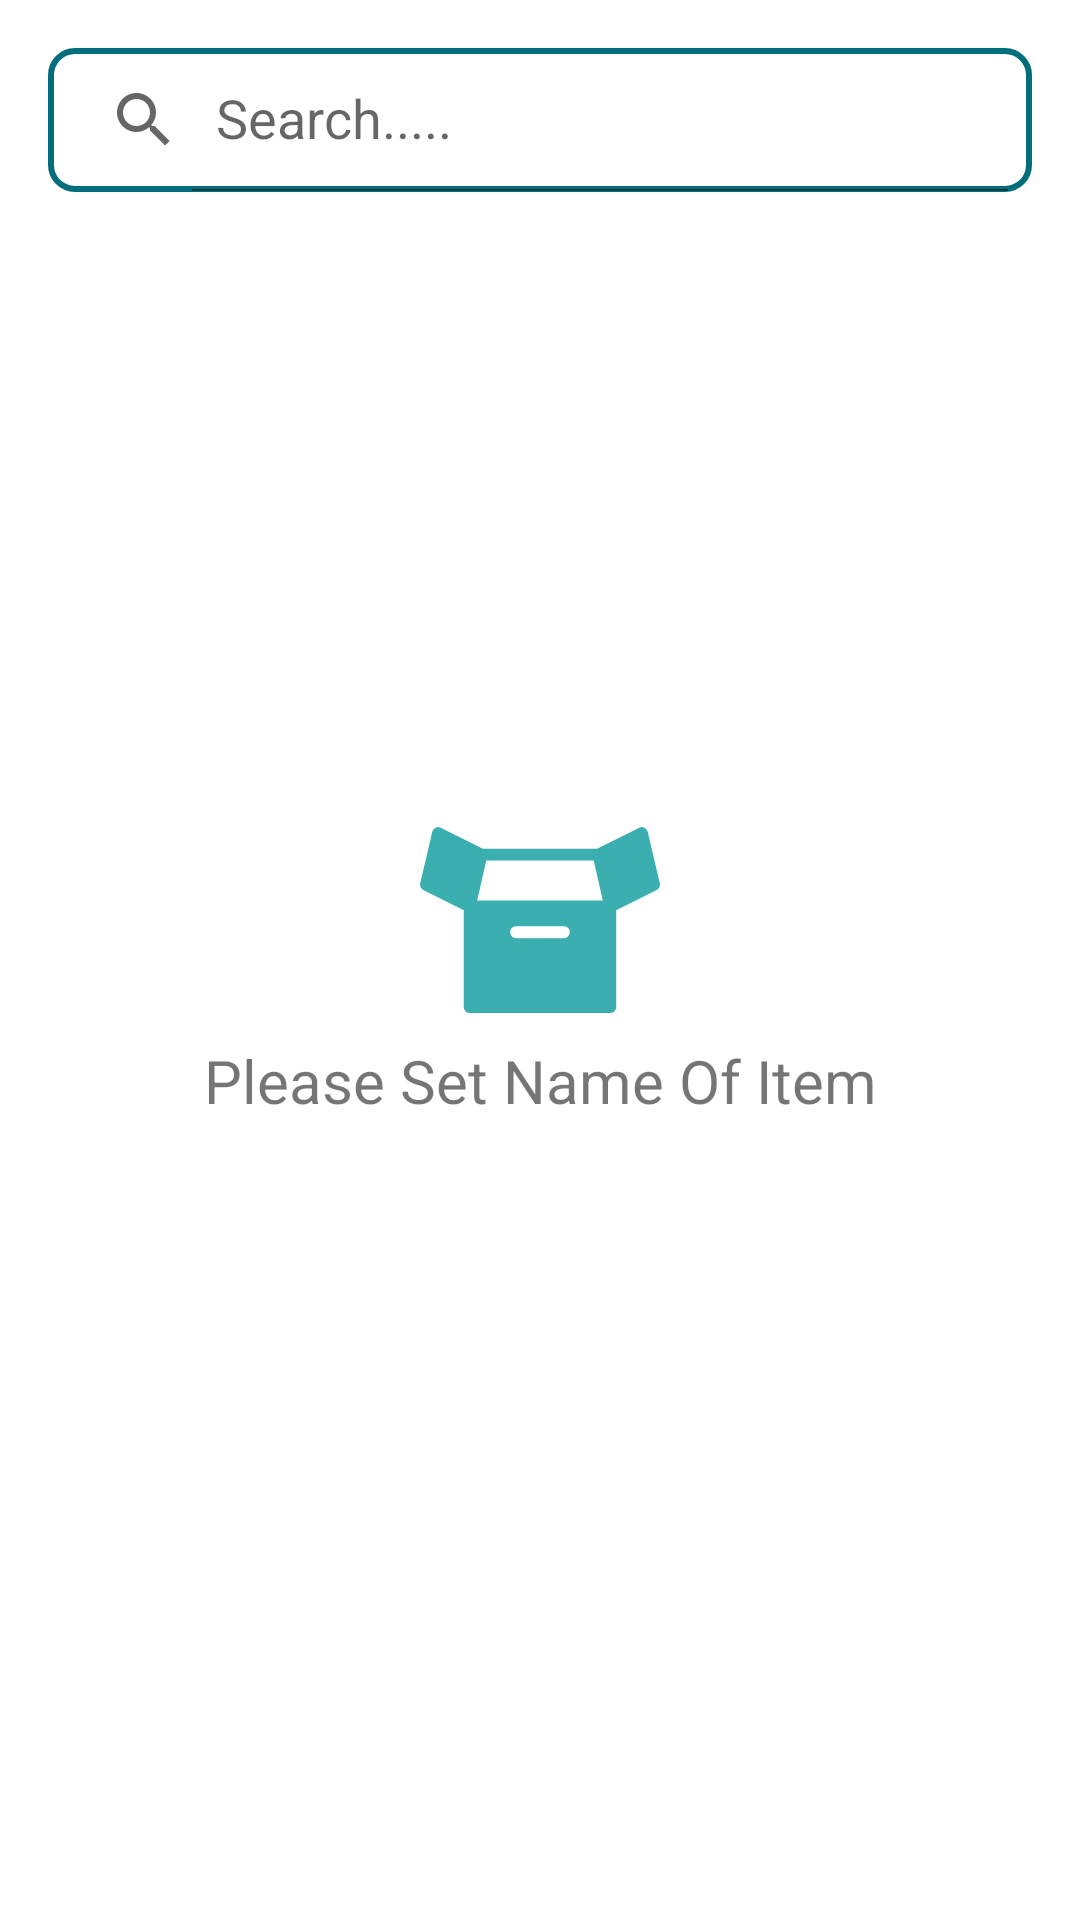

This screen was rendered from an Android layout file. Write that file and the resources it references.
<!-- AndroidManifest.xml: application theme Theme.Dawaai -->
<!-- res/layout/fragment_main_screen.xml -->
<?xml version="1.0" encoding="utf-8"?>
<layout xmlns:android="http://schemas.android.com/apk/res/android"
    xmlns:app="http://schemas.android.com/apk/res-auto"
    xmlns:tools="http://schemas.android.com/tools">

    <data>
        <variable
            name="viewModel"
            type="com.example.dawaai.ui.mainScreenFragment.MainScreenViewModel" />

    </data>

    <androidx.constraintlayout.widget.ConstraintLayout
        android:layout_width="match_parent"
        android:layout_height="match_parent">

        <androidx.appcompat.widget.SearchView
            android:id="@+id/search_view"
            android:layout_width="0dp"
            android:layout_height="wrap_content"
            android:layout_margin="@dimen/margin_normal"
            android:background="@drawable/round_shape"
            app:layout_constraintEnd_toEndOf="parent"
            app:layout_constraintHorizontal_bias="0.5"
            app:layout_constraintStart_toStartOf="parent"
            app:layout_constraintTop_toTopOf="parent"
            app:iconifiedByDefault="false"
            app:queryHint="@string/search" />

        <TextView
            android:id="@+id/tv_noData"
            android:layout_width="match_parent"
            android:layout_height="wrap_content"
            android:drawableTop="@drawable/ic_no_data"
            android:gravity="center"
            android:text="@string/please_set_name"
            android:textSize="@dimen/text_size_large"
            app:layout_constraintBottom_toBottomOf="parent"
            app:layout_constraintEnd_toEndOf="parent"
            app:layout_constraintStart_toStartOf="parent"
            app:layout_constraintTop_toTopOf="parent" />


        <androidx.recyclerview.widget.RecyclerView
            android:id="@+id/recyclerview_Search"
            android:layout_width="match_parent"
            android:layout_height="0dp"
            android:layout_margin="@dimen/margin_normal"
            app:layoutManager="androidx.recyclerview.widget.LinearLayoutManager"
            app:layout_constraintBottom_toBottomOf="parent"
            app:layout_constraintEnd_toEndOf="parent"
            app:layout_constraintHorizontal_bias="0.5"
            app:layout_constraintStart_toStartOf="parent"
            app:layout_constraintTop_toBottomOf="@+id/search_view"
            tools:listitem="@layout/item_view" />


    </androidx.constraintlayout.widget.ConstraintLayout>
</layout>
<!-- res/layout/item_view.xml (included above) -->
<?xml version="1.0" encoding="utf-8"?>
<layout xmlns:android="http://schemas.android.com/apk/res/android"
    xmlns:app="http://schemas.android.com/apk/res-auto">

    <data>
        <variable
            name="item"
            type="com.example.dawaai.data.models.Item" />
        <variable
            name="clickListener"
            type="com.example.dawaai.ui.mainScreenFragment.ItemsListener" />

    </data>

    <androidx.constraintlayout.widget.ConstraintLayout
        android:layout_width="match_parent"
        android:background="@drawable/round_shape"
        android:layout_margin="@dimen/margin_small"
        android:layout_height="wrap_content">

        <TextView
            android:layout_width="match_parent"
            android:layout_height="wrap_content"
            android:gravity="center"
            android:padding="24dp"
            android:text="Test"
            android:textStyle="bold"
            android:textColor="@color/black"
            android:textSize="@dimen/text_size_medium"
            app:layout_constraintBottom_toBottomOf="parent"
            app:layout_constraintEnd_toEndOf="parent"
            app:layout_constraintHorizontal_bias="0.5"
            app:layout_constraintStart_toStartOf="parent"
            app:layout_constraintTop_toTopOf="parent"
            app:layout_constraintVertical_bias="0.5"
            android:onClick="@{() -> clickListener.onClick(item)}"
            app:nameOfItem="@{item}"/>

    </androidx.constraintlayout.widget.ConstraintLayout>
</layout>
<!-- resources referenced by this layout -->
<resources>
  <color name="black">#FF000000</color>
  <dimen name="margin_normal">16dp</dimen>
  <dimen name="margin_small">8dp</dimen>
  <dimen name="text_size_large">20sp</dimen>
  <dimen name="text_size_medium">18sp</dimen>
  <!-- drawable ic_no_data (drawable) -->
  <vector xmlns:android="http://schemas.android.com/apk/res/android"
      android:width="80dp"
      android:height="80dp"
      android:viewportWidth="404.688"
      android:viewportHeight="404.688">
    <path
        android:fillColor="@color/green2"
        android:pathData="M404.422,140.687l-20.491,-87.259c-0.698,-2.972 -2.716,-5.463 -5.478,-6.762c-2.762,-1.3 -5.968,-1.267 -8.702,0.09l-71.23,35.346H106.168l-71.23,-35.346c-2.735,-1.357 -5.94,-1.39 -8.702,-0.09c-2.763,1.299 -4.78,3.79 -5.478,6.762L0.266,140.687c-1.061,4.52 1.128,9.176 5.286,11.242l68.271,33.913v163.131c0,5.523 4.478,10 10,10h237.023c5.522,0 10,-4.477 10,-10V185.852l68.29,-33.922C403.294,149.864 405.484,145.207 404.422,140.687zM242.5,232.973h-80.332c-5.522,0 -10,-4.477 -10,-10c0,-5.523 4.478,-10 10,-10H242.5c5.522,0 10,4.477 10,10C252.5,228.496 248.023,232.973 242.5,232.973zM96.365,169.643l15.43,-67.541h181.078l15.431,67.541H96.365z"/>
  </vector>
  <!-- drawable round_shape (drawable-v24) -->
  <?xml version="1.0" encoding="utf-8"?>
  <shape xmlns:android="http://schemas.android.com/apk/res/android"
      android:shape="rectangle">
      <solid android:color="@color/white" />
      <stroke android:color="@color/darck_green"
          android:width="2dp"/>
      <corners android:bottomRightRadius="8dp"
          android:bottomLeftRadius="8dp"
          android:topRightRadius="8dp"
          android:topLeftRadius="8dp"/>
  </shape>
  <string name="please_set_name">Please Set Name Of Item</string>
  <string name="search">Search.....</string>
  <style name="Theme.Dawaai" parent="Theme.MaterialComponents.DayNight.DarkActionBar">
          
          <item name="colorPrimary">@color/purple_500</item>
          <item name="colorPrimaryVariant">@color/purple_700</item>
          <item name="colorOnPrimary">@color/white</item>
          
          <item name="colorSecondary">@color/teal_200</item>
          <item name="colorSecondaryVariant">@color/teal_700</item>
          <item name="colorOnSecondary">@color/black</item>
          
          <item name="android:statusBarColor">?attr/colorPrimaryVariant</item>
          
      </style>
  <color name="green2">#3bafaf</color>
  <color name="white">#FFFFFFFF</color>
  <color name="darck_green">#006d7c</color>
  <color name="purple_500">#3bafaf</color>
  <color name="purple_700">#006d7c</color>
  <color name="teal_200">#FF03DAC5</color>
  <color name="teal_700">#FF018786</color>
</resources>
